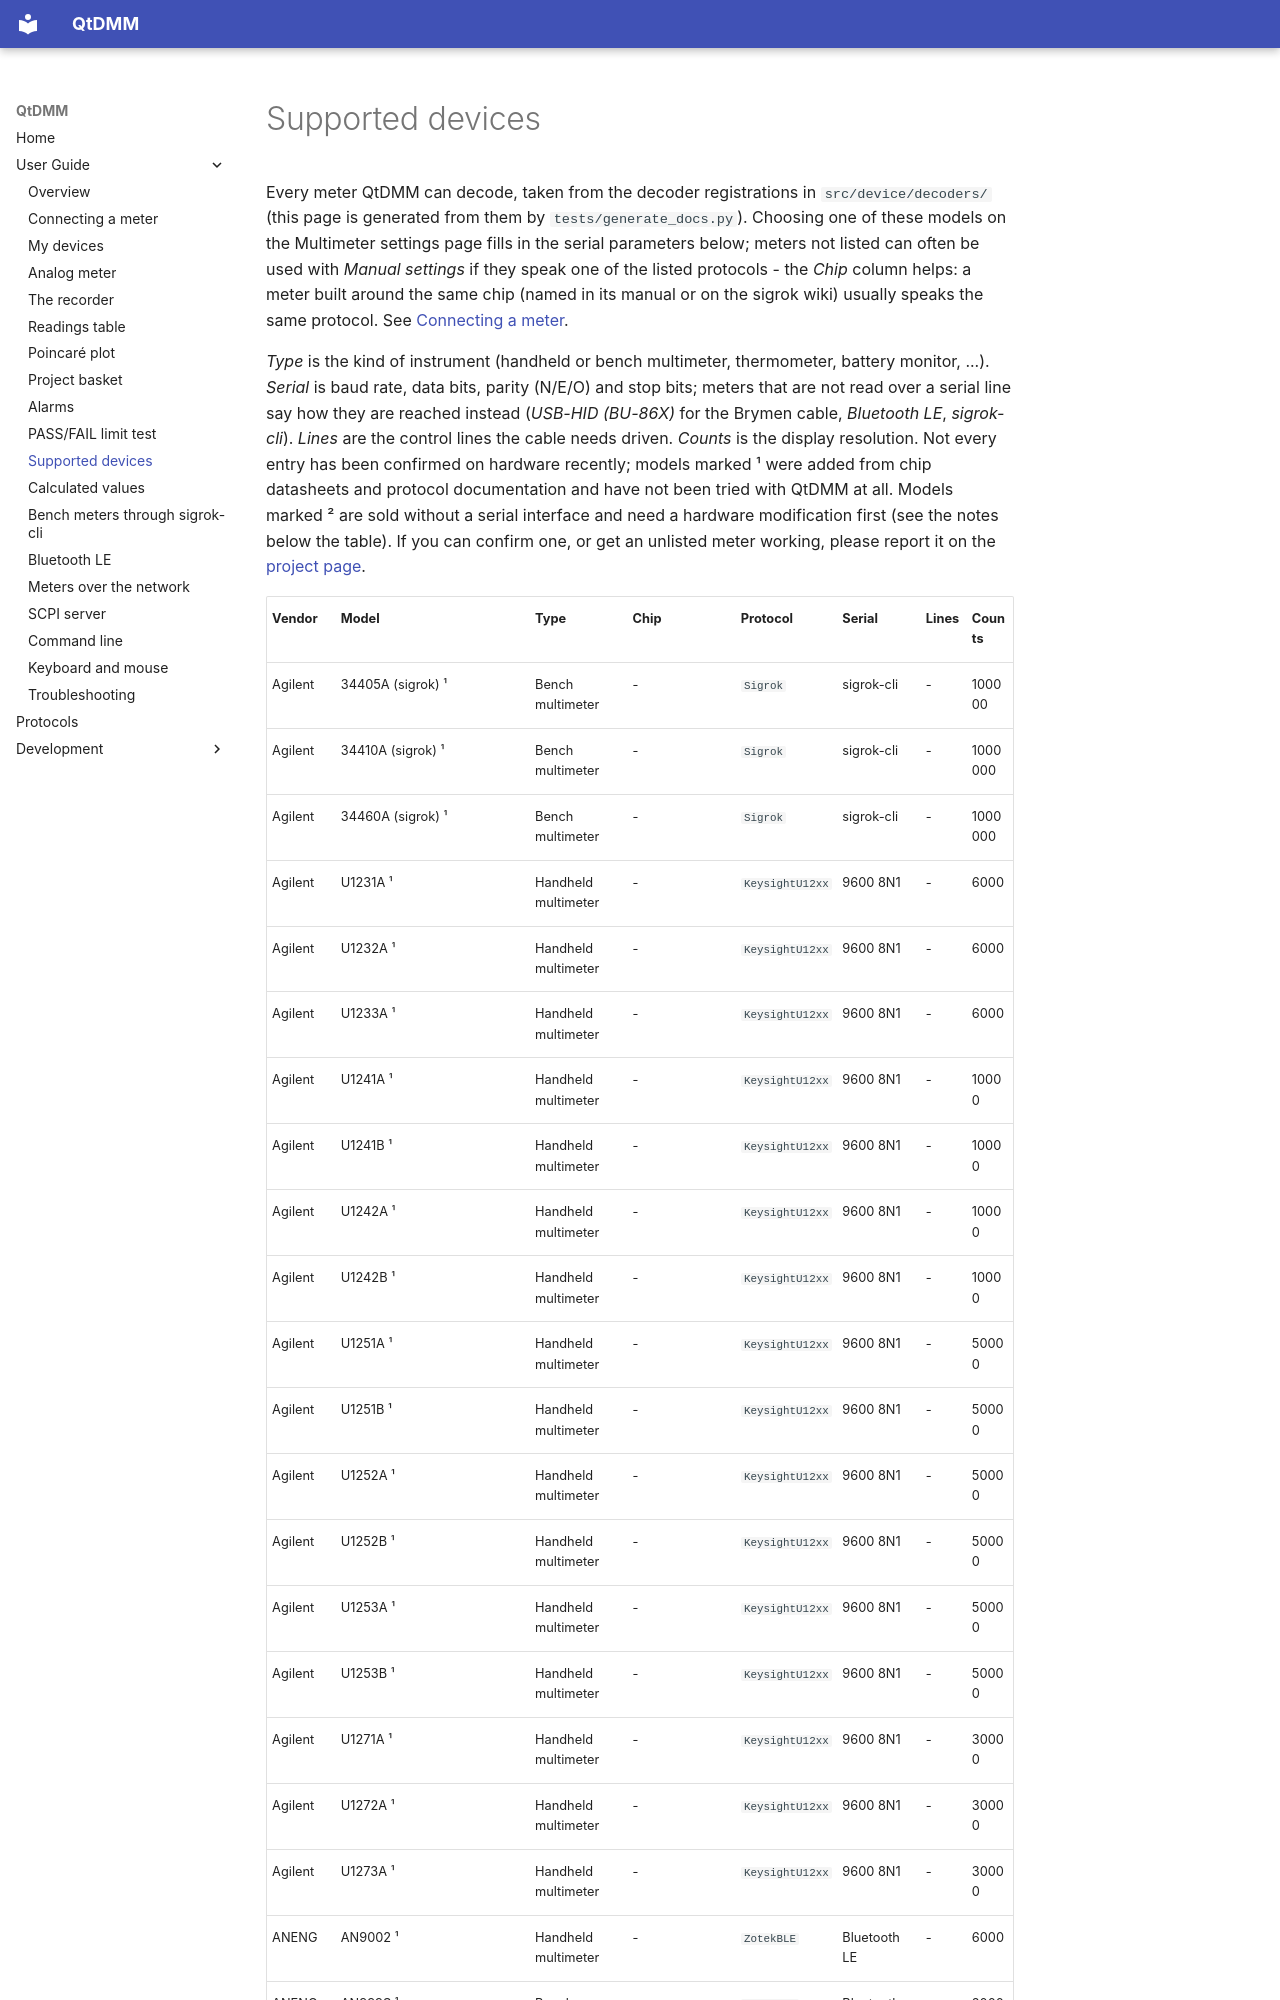

repository: qtdmm/QtDMM · page: user/supported-devices/index.html · generator: mkdocs

# Supported devices

Every meter QtDMM can decode, taken from the decoder registrations in
`src/device/decoders/` (this page is generated from them by
`tests/generate_docs.py`). Choosing one of these models on the Multimeter
settings page fills in the serial parameters below; meters not listed can
often be used with *Manual settings* if they speak one of the listed
protocols - the *Chip* column helps: a meter built around the same chip
(named in its manual or on the sigrok wiki) usually speaks the same
protocol. See [Connecting a meter](connecting.md).

*Type* is the kind of instrument (handheld or bench multimeter, thermometer,
battery monitor, ...). *Serial* is baud rate, data bits, parity (N/E/O) and stop bits; meters that
are not read over a serial line say how they are reached instead
(*USB-HID (BU-86X)* for the Brymen cable, *Bluetooth LE*, *sigrok-cli*).
*Lines* are the control lines the cable needs driven. *Counts* is the display
resolution. Not every entry has been confirmed on hardware recently; models
marked ¹ were added from chip datasheets and protocol documentation and have not
been tried with QtDMM at all. Models marked ² are sold without a serial
interface and need a hardware modification first (see the notes below the
table). If you can confirm one, or get an unlisted
meter working, please report it on the
[project page](https://github.com/qtdmm/QtDMM/issues).
